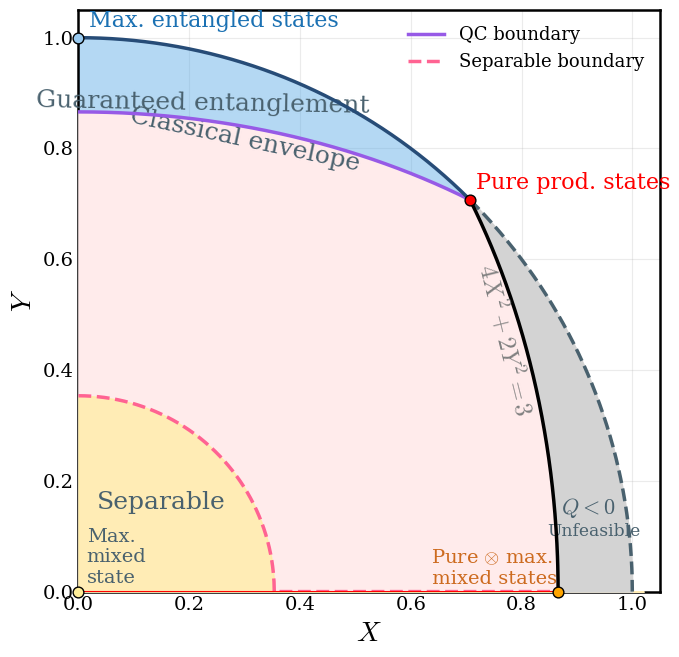
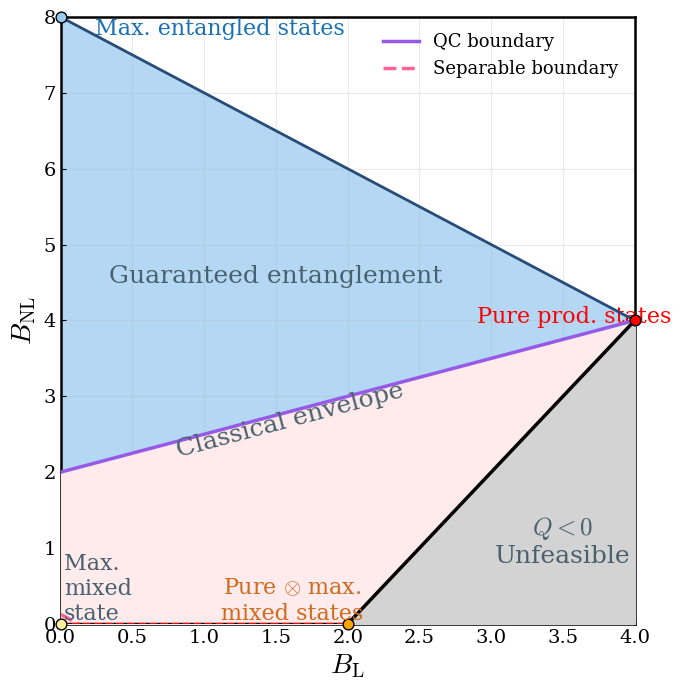

Here is the Python script that generated these plots, in order:
import numpy as np
import matplotlib.pyplot as plt
import matplotlib.font_manager as fm
import os

# =============================
#  Font & Style Configuration
# =============================
font_path = "./times.ttf"
if os.path.exists(font_path):
    fm.fontManager.addfont(font_path)
    font_family = "Times New Roman"
else:
    font_family = "DejaVu Serif"

plt.rcParams.update({
    "font.family": "serif",
    "font.serif": [font_family],
    "mathtext.fontset": "cm",
    "axes.linewidth": 1.5,
    "xtick.direction": "in",
    "ytick.direction": "in",
})

# Shared Colors
col_Quantum    = "#5AA9E6"   # Light Blue
col_CC         = "#FFEBEB"   # Classical Pink
col_Unfeasible = "lightgray" # Unfeasible
col_Sep        = "#FFEE99"   # Separable Yellow (Phase Space)
col_Sep_Bud    = "#FFF8C7"   # Separable Yellow (Budget Space)
line_dark      = "#274C77"
line_purple    = "#975AE6"
line_pink      = "#FF6392" 

def plot_phase_space():
    # =============================
    #  Physics / Coordinate Definitions
    # =============================
    X = np.linspace(0, 1.02, 2000)
    Y_R1 = np.sqrt(np.maximum(0, 1 - X**2))
    Y_pos = np.sqrt(np.maximum(0, 1.5 - 2*X**2))
    Y_cc_raw = np.sqrt(np.maximum(0, (1.5 - X**2)/2))
    Y_sep = np.sqrt(np.maximum(0, 0.125 - X**2))

    x_pure_prod  = 1/np.sqrt(2)
    x_pure_mixed = np.sqrt(3)/2

    Y_feasible = np.zeros_like(X)
    mask_pure = X <= x_pure_prod
    mask_pos  = (X > x_pure_prod) & (X <= x_pure_mixed)
    Y_feasible[mask_pure] = Y_R1[mask_pure]
    Y_feasible[mask_pos]  = Y_pos[mask_pos]
    Y_cc = np.minimum(Y_cc_raw, Y_feasible)

    fig, ax = plt.subplots(figsize=(7, 7))

    # --- 1. Fill Regions ---
    ax.fill_between(X, 0, Y_feasible, alpha=0.45, color=col_Quantum, zorder=2)
    ax.fill_between(X, 0, Y_cc, alpha=1, color=col_CC, zorder=3)
    ax.fill_between(X, 0, Y_sep, alpha=0.65, color=col_Sep, zorder=8)

    mask_fill = (X > x_pure_prod) & (X <= 1.0)
    ax.fill_between(X[mask_fill], Y_feasible[mask_fill], Y_R1[mask_fill], color=col_Unfeasible, zorder=20)

    # --- 2. Boundaries & Lines ---
    ax.plot(X[mask_pure], Y_R1[mask_pure], color=line_dark, linewidth=2.5, zorder=22)
    mask_dotted = (X > x_pure_prod) & (X <= 1.0)
    X_dot, Y_dot = X[mask_dotted], Y_R1[mask_dotted]
    if len(X_dot) > 0 and X_dot[-1] < 1.0:
        X_dot = np.append(X_dot, 1.0); Y_dot = np.append(Y_dot, 0.0)
    ax.plot(X_dot, Y_dot, "--", color="#49616E", linewidth=2.5, zorder=22)

    X_pos_plot = np.append(X[mask_pos], x_pure_mixed)
    Y_pos_plot = np.append(Y_pos[mask_pos], 0.0)
    ax.plot(X_pos_plot, Y_pos_plot, color="black", linewidth=2.5, zorder=27)

    CC_line, = ax.plot(X[X <= x_pure_prod], Y_cc_raw[X <= x_pure_prod], color=line_purple, linewidth=2.5, zorder=8, label="QC boundary")
    Sep_line, = ax.plot(X[X <= x_pure_mixed], Y_sep[X <= x_pure_mixed], "--", color=line_pink, linewidth=2.5, zorder=8, label="Separable boundary")
    ax.plot([0, x_pure_mixed], [0, 0], color="red", linewidth=1.5, zorder=9)

    # --- 3. Points & Text ---
    ax.scatter(0, 1, s=60, color="#99CAF0", edgecolors="black", zorder=30, clip_on=False)
    ax.text(0.02, 1.01, "Max. entangled states", fontsize=16, color="#1B71B3", va='bottom')
    ax.scatter(1/np.sqrt(2), 1/np.sqrt(2), s=60, color="red", edgecolors="black", zorder=30, clip_on=False)
    ax.text(1/np.sqrt(2)+0.01, 1/np.sqrt(2)+0.01, "Pure prod. states", fontsize=16, color="red", va='bottom')
    ax.scatter(0, 0, s=60, color="#FFEE99", edgecolors="black", zorder=20, clip_on=False)
    ax.text(0.015, 0.015, "Max.\nmixed\nstate", fontsize=14, color="#49616E", zorder=20)
    ax.scatter(np.sqrt(3)/2, 0, s=60, color="orange", edgecolors="black", zorder=50, clip_on=False)
    ax.text(np.sqrt(3)/2-0.12, 0.013, "Pure $\otimes$ max.\n mixed states", fontsize=14, color="#CD6B1F", ha='center', zorder=20)

    ax.text(0.225, 0.865, "Guaranteed entanglement", fontsize=18, color="#49616E", rotation=-1., ha='center')
    ax.text(0.30, 0.76, "Classical envelope", fontsize=18, color="#49616E", rotation=-12, ha='center')
    ax.text(0.92, 0.14, "$Q<0$", fontsize=16, color="#49616E", ha='center',zorder = 20)
    ax.text(0.93, 0.1, "Unfeasible", fontsize=12.3, color="#49616E", ha='center',zorder = 20)
    ax.text(0.15, 0.15, "Separable", fontsize=18, color="#49616E", ha='center',zorder = 100)
    ax.text(0.77, 0.32, "$4X^2+2Y^2=3$", fontsize=18, color="gray", rotation=-76, ha='center', zorder=40)

    ax.set_xlabel("$X$", fontsize=20)
    ax.set_ylabel("$Y$", fontsize=20)
    ax.set_xlim(0, 1.05); ax.set_ylim(0, 1.05); ax.set_aspect("equal")
    ax.tick_params(axis='both', which='major', labelsize=14)
    ax.legend(handles=[CC_line, Sep_line], loc="upper right", frameon=False, fontsize=13)
    ax.grid(alpha=0.25)
    for spine in ax.spines.values(): spine.set_linewidth(1.8)
    
    plt.tight_layout()
    plt.savefig("Fig_3B.pdf", dpi=300)

def plot_budget_space():
    # =============================
    #  Physics / Coordinate Definitions
    # =============================
    BL = np.linspace(0, 8.5, 2000)
    BNL_pure_line = np.maximum(0, 8 - BL)
    BNL_upper = np.where(BL <= 4, 8 - BL, 0)
    BNL_lower = np.maximum(0, 2 * BL - 4)
    mask_poly = (BL >= 0) & (BL <= 4)
    
    BNL_cc_raw = (BL + 4) / 2
    BNL_cc = np.minimum(BNL_upper, BNL_cc_raw)
    BNL_cc = np.maximum(BNL_cc, BNL_lower) 
    BNL_cc = np.where(mask_poly, BNL_cc, 0)

    BNL_sep_raw = 0.125 - BL
    BNL_sep = np.minimum(BNL_upper, BNL_sep_raw)
    BNL_sep = np.maximum(BNL_sep, BNL_lower)
    BNL_sep = np.where(BL <= 0.125, BNL_sep, 0)

    fig, ax = plt.subplots(figsize=(7, 7))

    # --- 1. Fill Regions ---
    ax.fill_between(BL[mask_poly], BNL_lower[mask_poly], BNL_upper[mask_poly], alpha=0.45, color=col_Quantum, zorder=1)
    ax.fill_between(BL[mask_poly], BNL_lower[mask_poly], BNL_cc[mask_poly], color=col_CC, zorder=3, alpha=1)
    ax.fill_between(BL[BL <= 0.125], 0, BNL_sep[BL <= 0.125], color=col_Sep_Bud, zorder=2, alpha=0.65)
    
    mask_unfeas_right = (BL > 4) & (BL <= 8)
    ax.fill_between(BL[mask_unfeas_right], 0, BNL_pure_line[mask_unfeas_right], color=col_Unfeasible, zorder=5)
    mask_unfeas_bottom = (BL >= 2) & (BL <= 4)
    ax.fill_between(BL[mask_unfeas_bottom], 0, BNL_lower[mask_unfeas_bottom], color=col_Unfeasible, zorder=5)

    # --- 2. Boundaries & Lines ---
    ax.plot(BL[mask_poly], BNL_upper[mask_poly], color=line_dark, linewidth=2, zorder=6)
    ax.plot(BL[mask_unfeas_right], BNL_pure_line[mask_unfeas_right], "--", color=line_dark, linewidth=2, zorder=6)
    ax.plot(BL[(BL >= 2) & (BL <= 4)], BNL_lower[(BL >= 2) & (BL <= 4)], color="black", linewidth=2.5, zorder=7)
    ax.plot([0, 2], [0, 0], color="black", linewidth=2.5, zorder=7)

    ax.plot(BL[BL <= 4], BNL_cc_raw[BL <= 4], color=line_purple, linewidth=2.5, zorder=8)
    ax.plot(BL[BL <= 0.125], BNL_sep_raw[BL <= 0.125], "--", color=line_pink, linewidth=2.5, zorder=8)
    ax.plot([0, 2], [0, 0], "--", color="red", linewidth=1.5, zorder=9)

    # --- 3. Points & Text ---
    ax.scatter(0, 8, s=60, color="#99CAF0", edgecolors="black", zorder=20, clip_on=False)
    ax.scatter(4, 4, s=60, color="red", edgecolors="black", zorder=20, clip_on=False)
    ax.scatter(0, 0, s=60, color="#FFEE99", edgecolors="black", zorder=20, clip_on=False)
    ax.scatter(2, 0, s=60, color="orange", edgecolors="black", zorder=20, clip_on=False)

    ax.text(0.24, 7.7, "Max. entangled states", fontsize=16, color="#1B71B3", va='bottom')
    ax.text(2.9, 3.9, "Pure prod. states", fontsize=16, color="red", va='bottom')
    ax.text(0.025, 0.045, "Max. \nmixed\nstate", fontsize=16, color="#49616E", zorder=20)
    ax.text(1.61, 0.05, "Pure $\otimes$ max.\nmixed states", fontsize=16, color="#CD6B1F", ha='center', zorder=20)
    ax.text(1.5, 4.5, "Guaranteed entanglement", fontsize=18, color="#49616E", rotation=0, ha='center',zorder = 200)
    ax.text(3.5, .8, "$Q<0$ \nUnfeasible", fontsize=18, color="#49616E", rotation=0, ha='center', zorder=200)
    ax.text(1.6, 2.2, "Classical envelope", fontsize=18, color="#49616E", rotation=15, ha='center', zorder=200)

    ax.set_xlabel(r"$B_\mathrm{L}$", fontsize=20); ax.set_ylabel(r"$B_\mathrm{NL}$", fontsize=20)
    ax.set_xlim(0, 4); ax.set_ylim(0, 8); ax.tick_params(axis='both', which='major', labelsize=14)

    ax.legend(handles=[plt.Line2D([],[],color=line_purple, linewidth=2.5), 
                       plt.Line2D([],[],color=line_pink, linewidth=2.5, linestyle="--")], 
              labels=["QC boundary", "Separable boundary"], loc="upper right", frameon=False, fontsize=13)

    ax.grid(alpha=0.25)
    for spine in ax.spines.values(): spine.set_linewidth(1.8)

    plt.tight_layout()
    plt.savefig("Fig_6B.pdf", dpi=300)

# Run both
plot_phase_space()
plot_budget_space()
plt.show()
